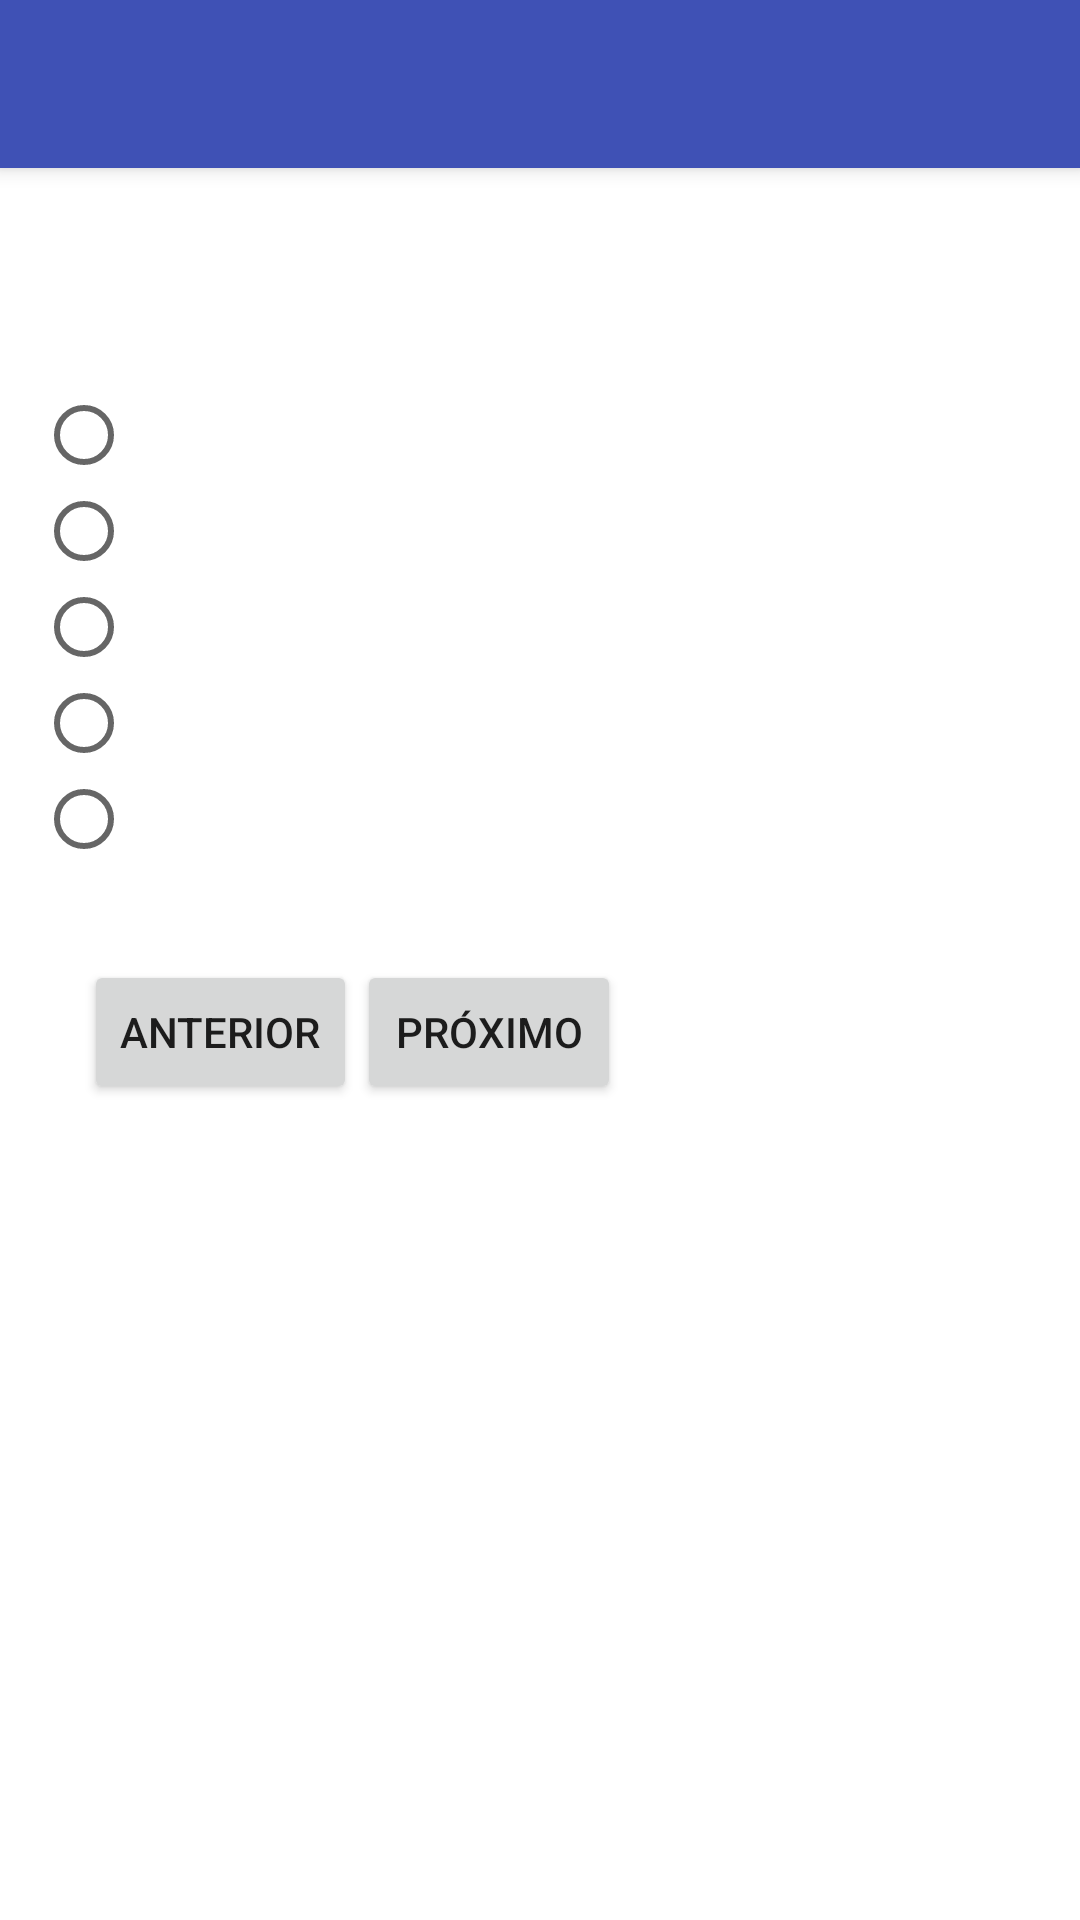

This screen was rendered from an Android layout file. Write that file and the resources it references.
<!-- AndroidManifest.xml: application theme AppTheme -->
<!-- res/layout/activity_last_question.xml -->
<?xml version="1.0" encoding="utf-8"?>
<android.support.design.widget.CoordinatorLayout xmlns:android="http://schemas.android.com/apk/res/android"
    xmlns:app="http://schemas.android.com/apk/res-auto"
    xmlns:tools="http://schemas.android.com/tools"
    android:layout_width="match_parent"
    android:layout_height="match_parent"
    tools:context="com.jns.questoesgp.QuestionActivity">

    <android.support.design.widget.AppBarLayout
        android:layout_width="match_parent"
        android:layout_height="wrap_content"
        android:theme="@style/AppTheme">

        <android.support.v7.widget.Toolbar
            android:id="@+id/toolbar"
            android:layout_width="match_parent"
            android:layout_height="match_parent"
            android:background="@color/colorPrimary"
            android:theme="@style/ToolBarStyle" />

    </android.support.design.widget.AppBarLayout>

    <include layout="@layout/content_main" />



</android.support.design.widget.CoordinatorLayout>
<!-- res/layout/content_main.xml (included above) -->
<?xml version="1.0" encoding="utf-8"?>
<RelativeLayout xmlns:android="http://schemas.android.com/apk/res/android"
    android:layout_width="match_parent"
    android:layout_height="match_parent"
    android:background="@android:color/white">

    <View
        android:id="@+id/dummyView_lose_focus"
        android:layout_width="0dp"
        android:layout_height="0dp"
        android:focusable="true"
        android:focusableInTouchMode="true" />

    <LinearLayout
        android:layout_width="match_parent"
        android:layout_height="wrap_content"
        android:layout_marginTop="12dp"
        android:orientation="vertical"
        android:padding="12dp">


        <TextView
            android:id="@+id/tvQuestion"
            android:layout_width="335dp"
            android:layout_height="105dp"
            android:layout_weight="1"
            android:text="" />

        <RadioGroup
            android:layout_width="match_parent"
            android:layout_height="191dp">

            <RadioButton
                android:id="@+id/rbOptionOne"
                android:layout_width="match_parent"
                android:layout_height="wrap_content"
                android:text="" />

            <RadioButton
                android:id="@+id/rbOptionTwo"
                android:layout_width="match_parent"
                android:layout_height="wrap_content"
                android:text="" />

            <RadioButton
                android:id="@+id/rbOptionThree"
                android:layout_width="match_parent"
                android:layout_height="wrap_content"
                android:text="" />

            <RadioButton
                android:id="@+id/rbOptionFour"
                android:layout_width="match_parent"
                android:layout_height="wrap_content"
                android:text="" />

            <RadioButton
                android:id="@+id/rbOptionFive"
                android:layout_width="match_parent"
                android:layout_height="wrap_content"
                android:text="" />
        </RadioGroup>

        <LinearLayout
            android:layout_width="match_parent"
            android:layout_height="match_parent"
            android:paddingLeft="16dp"
            android:paddingRight="16dp"
            android:layout_gravity="right"
            android:layout_marginRight="6dp"
            android:orientation="horizontal">

            <Button
                android:id="@+id/btnBack"
                android:layout_width="wrap_content"
                android:layout_height="wrap_content"
                android:layout_gravity="left"
                android:text="Anterior" />

            <Button
                android:id="@+id/btnNext"
                android:layout_width="wrap_content"
                android:layout_height="wrap_content"
                android:layout_gravity="right"
                android:text="Próximo" />
        </LinearLayout>

    </LinearLayout>


</RelativeLayout>
<!-- resources referenced by this layout -->
<resources>
  <color name="colorPrimary">#3F51B5</color>
  <style name="AppTheme" parent="Theme.AppCompat.Light.DarkActionBar">
          
          <item name="colorPrimary">@color/colorPrimary</item>
          <item name="colorPrimaryDark">@color/colorPrimaryDark</item>
          <item name="colorAccent">@color/colorAccent</item>
          <item name="windowActionBar">true</item>
          <item name="windowNoTitle">true</item>
      </style>
  <style name="ToolBarStyle" parent="AppTheme">
          <item name="android:textColorPrimary">@android:color/white</item>
          <item name="android:textColorSecondary">@android:color/white</item>
          <item name="actionMenuTextColor">@android:color/white</item>
      </style>
  <color name="colorPrimaryDark">#303F9F</color>
  <color name="colorAccent">#304ffe</color>
</resources>
